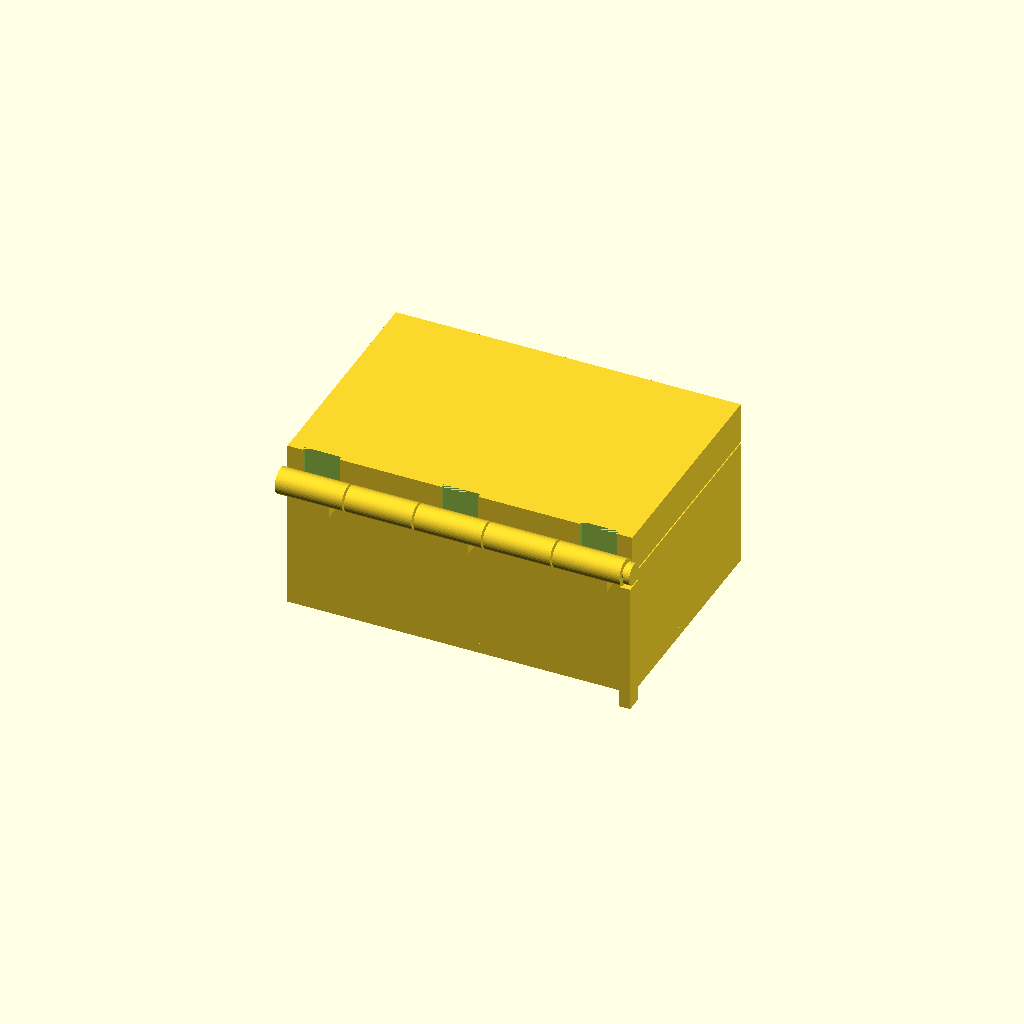
Cell 1 — every parameter at its default value.
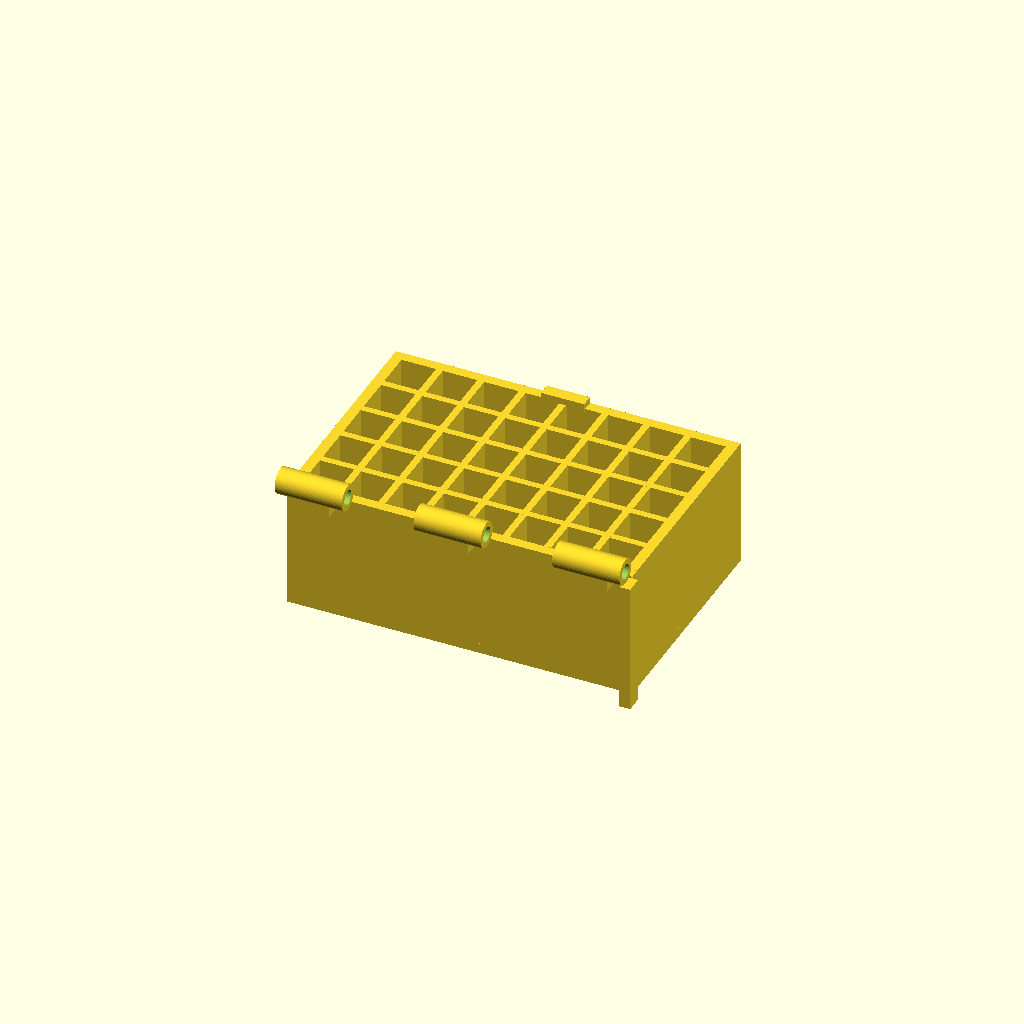
Cell 2: part = "box" (everything else at default).
All cells are drawn from one camera (rotation 55°, 0°, 25°, orthographic, colour scheme Cornfield), so only the parameter changes between them.
OpenSCAD source file results/bridge/hinge_box/20261102T140915Z/verify/9300a97c1faa5bbf/src/model.scad:
// Box with print-in-place hinge - closed assembly is +Z up
part = "assembly"; // [box, lid, pin, assembly]
cadverify_only = "";

module instance(name, part, unit = 1) {
    echo(cadverify_instance = [name, part, unit]);
    if (cadverify_only == "" || cadverify_only == name) children();
}

// Parameters (mm)
ox = 80; oy = 54;
box_h = 30; gap = 0.4;
lid_bot = box_h + gap; // 30.4
lid_top = 40;
wall = 2.4; bot_t = 2.4;
ix = ox - 2*wall; // 75.2
iy = oy - 2*wall; // 49.2
Rk = 3.0; Rh = 1.75; Rp = 1.4;
y0 = -oy/2 - 3.4; // -30.4
z0 = lid_bot + Rk; // 33.4

// knuckle intervals along X
box_segs = [[-40,-24.4],[-7.8,7.8],[24.4,40]];
lid_segs = [[-23.9,-8.3],[8.3,23.9]];
box_cx = [-32.2, 0, 32.2];
lid_cx = [-16.1, 16.1];

// interior grid: 4 dividers along X, 7 ribs along Y (tops at 30.0, 0.4 under lid)
div_t = 1.6;
slot = 8.56;
div_ys = [for (i=[0:3]) -iy/2 + slot + i*(slot+div_t)]; // -16.04, -5.88, 4.28, 14.44
ribyt0 = -oy/2 + wall; // -24.6
ribxs = [-29.6,-20.0,-10.4,-0.8,8.8,18.4,28.0];

module knuckle_cyl(x1,x2,r) {
    rotate([0,90,0]) translate([0,0,x1]) cylinder(h=x2-x1, r=r, $fn=48);
}

module box_part() {
    difference() {
        union() {
            // bottom slab
            translate([-ox/2,-oy/2,0]) cube([ox,oy,bot_t]);
            // 4 walls
            translate([-ox/2,-oy/2,0]) cube([ox,wall,box_h]);
            translate([-ox/2,oy/2-wall,0]) cube([ox,wall,box_h]);
            translate([-ox/2,-oy/2+wall,0]) cube([wall,iy,box_h]);
            translate([ox/2-wall,-oy/2+wall,0]) cube([wall,iy,box_h]);
            // dividers along X
            for (y_start=div_ys) {
                translate([-ix/2-0.2, y_start, 2.0]) cube([ix+0.4, div_t, box_h-2.0]);
            }
            // ribs along Y
            for (x_start=ribxs) {
                translate([x_start, ribyt0, 2.0]) cube([div_t, iy, box_h-2.0]);
            }
            // catch bump on front wall top
            translate([-5, oy/2-wall-0.5, 29.5]) cube([10, wall+0.5, 2.0]);
            // box knuckles
            for (s=box_segs) {
                translate([0,y0,z0]) knuckle_cyl(s[0],s[1],Rk);
            }
            // blind cap at left outer end (0.8 thick)
            translate([-40,y0,z0]) rotate([0,90,0]) cylinder(h=0.8, r=Rk, $fn=48);
            // box webs: connect back wall to box knuckles (merge into both)
            for (cx=box_cx) {
                translate([cx-4,-31.5,28]) cube([8,5.0,5.4]);
            }
            // pin-head pedestal: stands on bed, 0.3 under the pin head
            translate([39.5,-32.3,0]) cube([2.5,4.0,30.6]);
        }
        // holes
        // left blind hole: -39.2..-24.4 +0.3 ext into gap
        translate([0,y0,z0]) rotate([0,90,0]) translate([0,0,-39.2]) cylinder(h=(-24.4+0.3)-(-39.2), r=Rh, $fn=32);
        // center through: -7.8-0.3 .. 7.8+0.3
        translate([0,y0,z0]) rotate([0,90,0]) translate([0,0,-7.8-0.3]) cylinder(h=(7.8+0.3)-(-7.8-0.3), r=Rh, $fn=32);
        // right through: 24.4-0.3 .. 40+0.3
        translate([0,y0,z0]) rotate([0,90,0]) translate([0,0,24.4-0.3]) cylinder(h=(40+0.3)-(24.4-0.3), r=Rh, $fn=32);
    }
}

module lid_part() {
    difference() {
        union() {
            // solid lid slab
            translate([-ox/2,-oy/2,lid_bot]) cube([ox,oy,lid_top-lid_bot]);
            // lid knuckles
            for (s=lid_segs) {
                translate([0,y0,z0]) knuckle_cyl(s[0],s[1],Rk);
            }
            // lid webs: connect lid slab to lid knuckles
            for (cx=lid_cx) {
                translate([cx-4,-31.5,lid_bot]) cube([8,5.5,3.0]);
            }
        }
        // holes through lid knuckles (extend 0.3 into gaps)
        translate([0,y0,z0]) rotate([0,90,0]) translate([0,0,-23.9-0.3]) cylinder(h=(-8.3+0.3)-(-23.9-0.3), r=Rh, $fn=32);
        translate([0,y0,z0]) rotate([0,90,0]) translate([0,0,8.3-0.3]) cylinder(h=(23.9+0.3)-(8.3-0.3), r=Rh, $fn=32);
        // catch notch (void): X -5.4..5.4, Y 23.8..27.3, Z 29.9..32.2
        translate([-5.4,23.8,29.9]) cube([10.8,3.5,2.3]);
        // hinge notches where box webs pass: full height, open at back edge
        for (cx=box_cx) {
            translate([cx-4.3,-27.2,lid_bot]) cube([8.6,1.2,lid_top-lid_bot]);
        }
    }
}

module pin_part() {
    // shaft -38.7..40.5, head 40.5..42.0 dia 5
    translate([0,y0,z0]) rotate([0,90,0]) translate([0,0,-38.7]) cylinder(h=40.5-(-38.7), r=Rp, $fn=32);
    translate([0,y0,z0]) rotate([0,90,0]) translate([0,0,40.5]) cylinder(h=1.5, r=2.5, $fn=32);
}

module assembly_mod() {
    instance("box_inst","box") box_part();
    instance("lid_inst","lid") lid_part();
    instance("pin_inst","pin") pin_part();
}

// specs
if (part=="box") {
    echo(cadverify_spec = [
        ["bounds", [[-40,-33.4,0],[42,27,36.4]]],
        ["bodies", 1],
        ["support_faces", [["bed","-z",4000]]],
        ["overhangs_allowed", [
            ["hinge", [[-40,-33.6,28],[42,-26,36.6]]],
            ["catch", [[-5,24.1,29.5],[5,27,31.5]]]
        ]],
        ["copies", 1],
        ["details", [
            ["outer_wall","thickness",[50,0,15],[-1,0,0],2.4],
            ["bottom","thickness",[0,0,-5],[0,0,1],2.4],
            ["divider","material",[[-37.4,-16.04,2.4],[37.4,-14.44,29.8]],0.85],
            ["rib","material",[[-0.8,-24.6,2.4],[0.8,24.6,29.8]],0.85],
            ["bump","material",[[-5,24.6,30],[5,27,31.5]],0.85],
            ["web_box","material",[[-4,-31.5,28],[4,-26.5,33.4]],0.9],
            ["pedestal","material",[[39.5,-32.3,0],[42,-28.3,30.6]],0.9],
            ["knuckle_box","material",[[-7.8,-33.4,30.4],[7.8,-27.4,36.4]],0.4],
            ["knuckle_gap","void",[[-8.3,-33.4,30.4],[-7.8,-27.4,36.4]],0.7],
            ["hole_box","hole",[-8.05,-30.4,33.4],[1,0,0],[[0,3.5],[15,3.5]]]
        ]]
    ]);
    box_part();
} else if (part=="lid") {
    echo(cadverify_spec = [
        ["bounds", [[-40,-33.4,30.4],[40,27,40]]],
        ["bodies", 1],
        ["support_faces", [["bed","-z",4000]]],
        ["overhangs_allowed", [
            ["hinge", [[-40,-33.6,29],[40,-26,37]]],
            ["notch", [[-5.4,23.8,29.9],[5.4,27.3,32.2]]]
        ]],
        ["copies", 1],
        ["details", [
            ["lid_top","thickness",[0,0,45],[0,0,-1],9.6],
            ["knuckle_lid","material",[[-23.9,-33.4,30.4],[-8.3,-27.4,36.4]],0.4],
            ["web_lid","material",[[12.1,-31.5,30.4],[20.1,-26,33.4]],0.9],
            ["notch_void","void",[[-5.4,23.8,30.4],[5.4,27,32.2]],0.7],
            ["hole_lid","hole",[-8.05,-30.4,33.4],[-1,0,0],[[0,3.5],[15,3.5]]]
        ]]
    ]);
    lid_part();
} else if (part=="pin") {
    echo(cadverify_spec = [
        ["bounds", [[-38.7,-32.9,30.9],[42.0,-27.9,35.9]]],
        ["bodies", 1],
        ["overhangs_allowed", [["pin_below", [[-38.7,-32.9,30.9],[42.0,-27.9,33.4]]]]],
        ["copies", 1],
        ["details", [
            ["pin_dia","thickness",[0,-28.5,33.4],[0,-1,0],2.8]
        ]]
    ]);
    pin_part();
} else {
    echo(cadverify_spec = [
        ["bounds", [[-40,-33.4,0],[42,27,40]]],
        ["support_faces", [["bed","-z",4000]]],
        ["motions", [
            ["lid_swing", ["lid_inst"], "rotate", [0,-30.4,33.4], [1,0,0], [0,110]]
        ]],
        ["assembly_order", [
            [["box_inst"], [0,0,0]],
            [["lid_inst"], [0,0,-1]],
            [["pin_inst"], [-1,0,0]]
        ]],
        ["print_in_place", 0.3],
        ["overhangs_allowed", [
            ["hinge", [[-40,-33.6,28],[42,-26,37]]],
            ["lid_interface", [[-40,-27,29.5],[40,27,32.5]]]
        ]]
    ]);
    assembly_mod();
}
Parameter table extracted from the source (name, type, default, range or options):
part: string, default "assembly", options "box", "lid", "pin", "assembly"
cadverify_only: string, default ""
